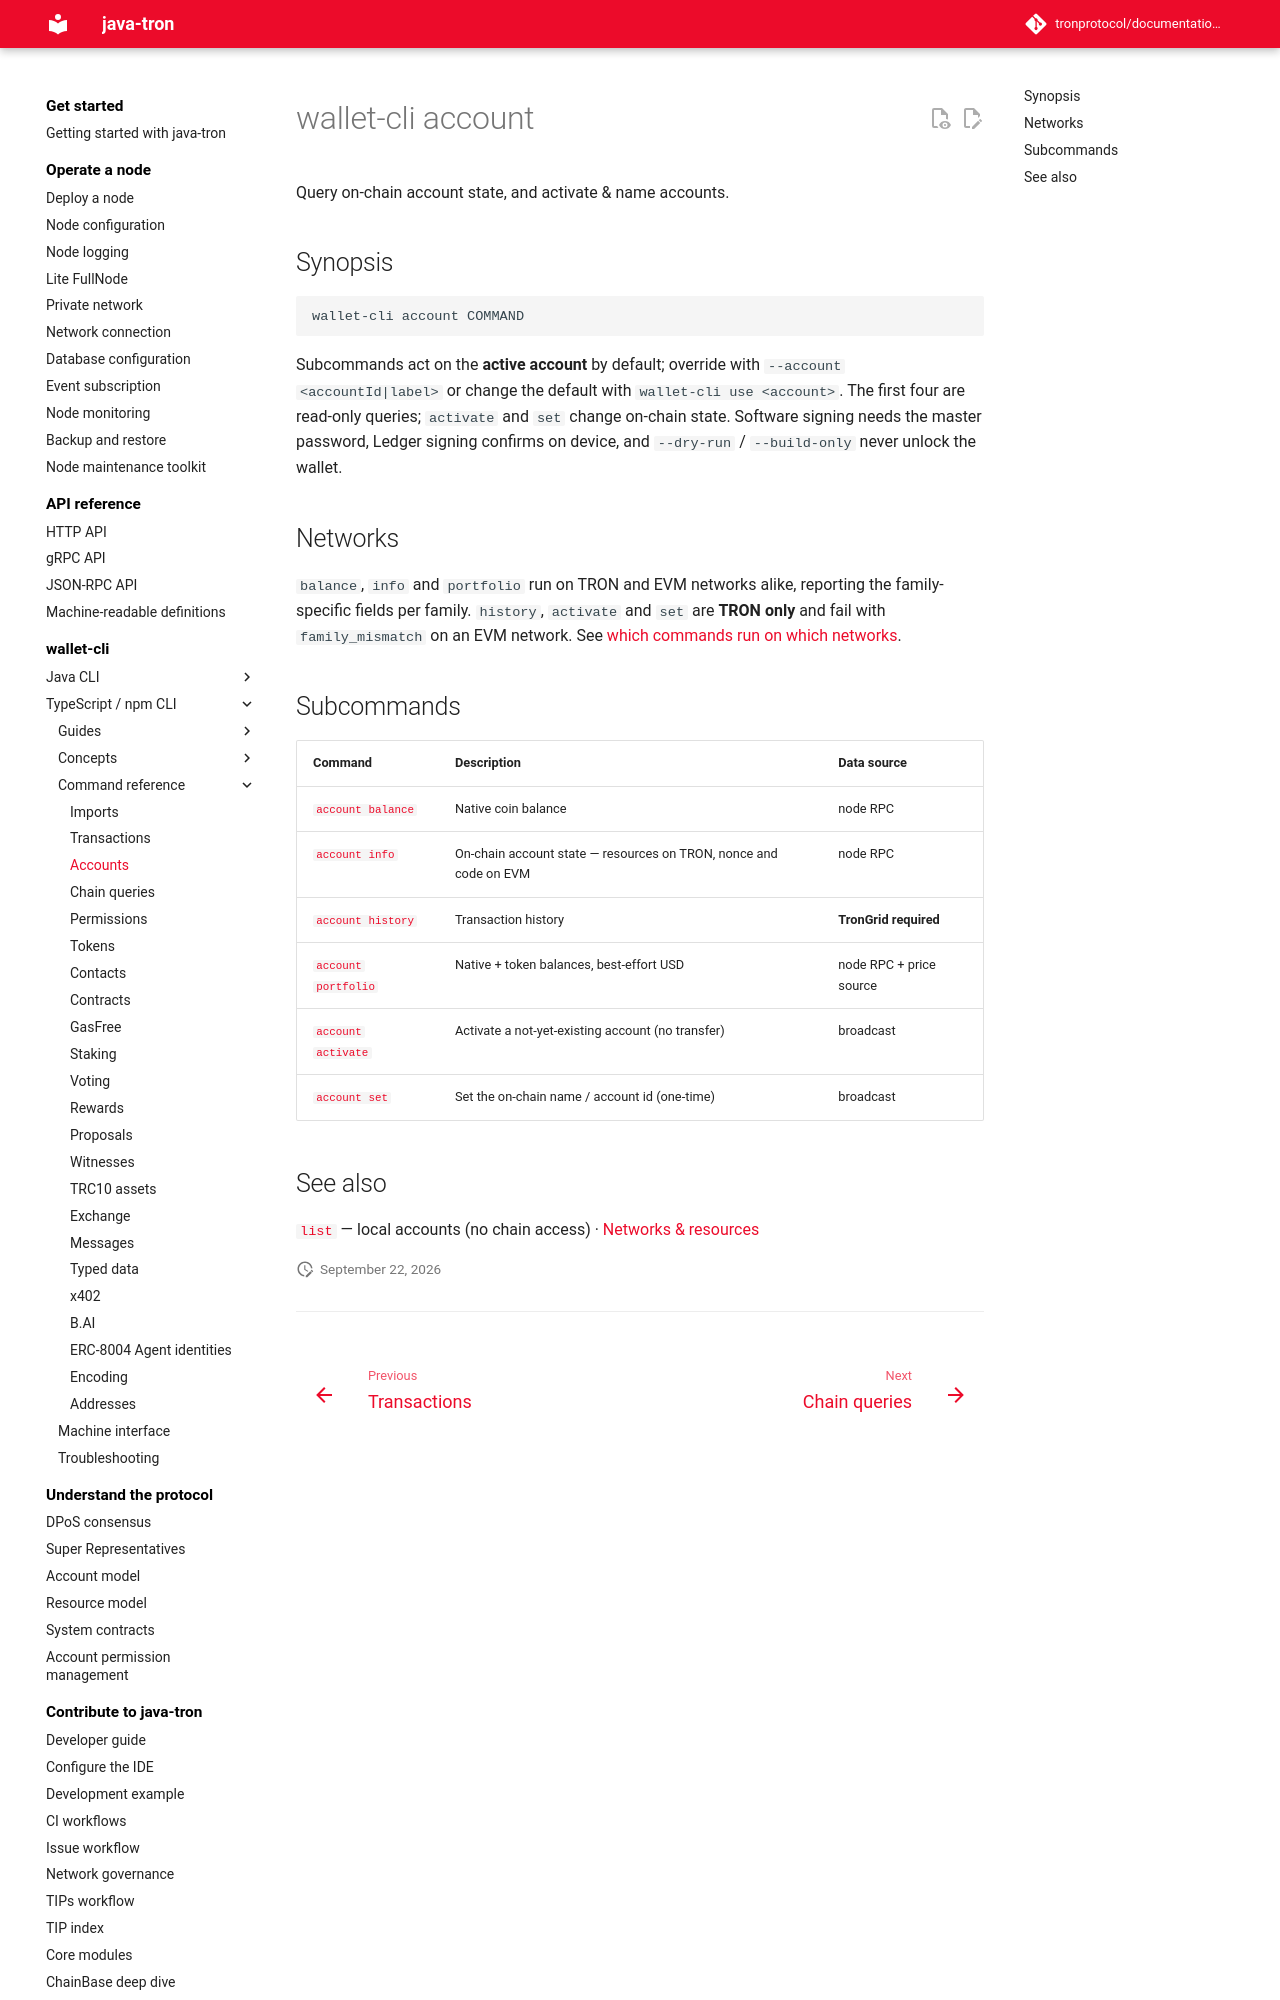

repository: tronprotocol/documentation-en · page: clients/wallet-cli/typescript/commands/account/index.html · generator: mkdocs

# wallet-cli account

Query on-chain account state, and activate & name accounts.

## Synopsis

```
wallet-cli account COMMAND
```

Subcommands act on the **active account** by default; override with `--account <accountId|label>` or change the default with `wallet-cli use <account>`. The first four are read-only queries; `activate` and `set` change on-chain state. Software signing needs the master password, Ledger signing confirms on device, and `--dry-run` / `--build-only` never unlock the wallet.

## Networks

`balance`, `info` and `portfolio` run on TRON and EVM networks alike, reporting the family-specific fields per family. `history`, `activate` and `set` are **TRON only** and fail with `family_mismatch` on an EVM network. See [which commands run on which networks](../index.md#which-commands-run-on-which-networks).
